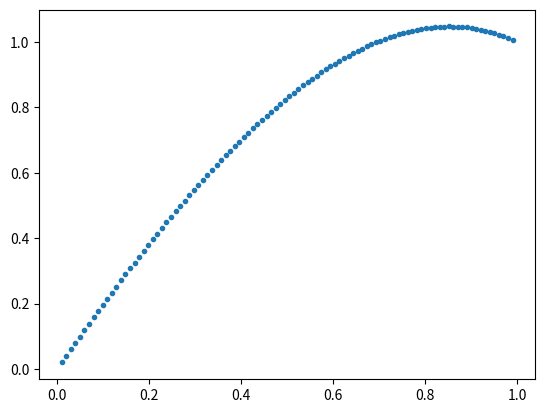

Write Python code to recreate this figure.
import numpy as np
import matplotlib.pyplot as plt
from math import *

a=0
b=1
N=100
mu=1
uleft=0
uright=1
dx=(b-a)/(N+1)

x = np.arange(a,b,dx)
x = np.delete(x,[0])

A = np.zeros([N,N])

for i in range(N):
    for j in range(1,N):
        A[j,j-1] = -1
        A[i,i] = 2
        A[j-1,j] = -1


def f(x,dx):
    return dx*dx*(x**4 + 3*x + 1)

def f_exact(x):
    return (-x**6)/30 + (-x**3)/2 + (-x**2)/2 + (31/30)*x

B = np.array([f(i,dx) for i in x])
B[0] = B[0] + uleft
B[-1] = B[-1] + uright

u = np.linalg.solve(A,B)
u_exact = [f_exact(i) for i in x]

plt.plot(x,u,'.')
print(u[10])
#plt.plot(x,u_exact)

# Error Computation

error=[]
for i in range(N):
    error.append(abs(u[i]-u_exact[i]))

#plt.plot(x,error)
